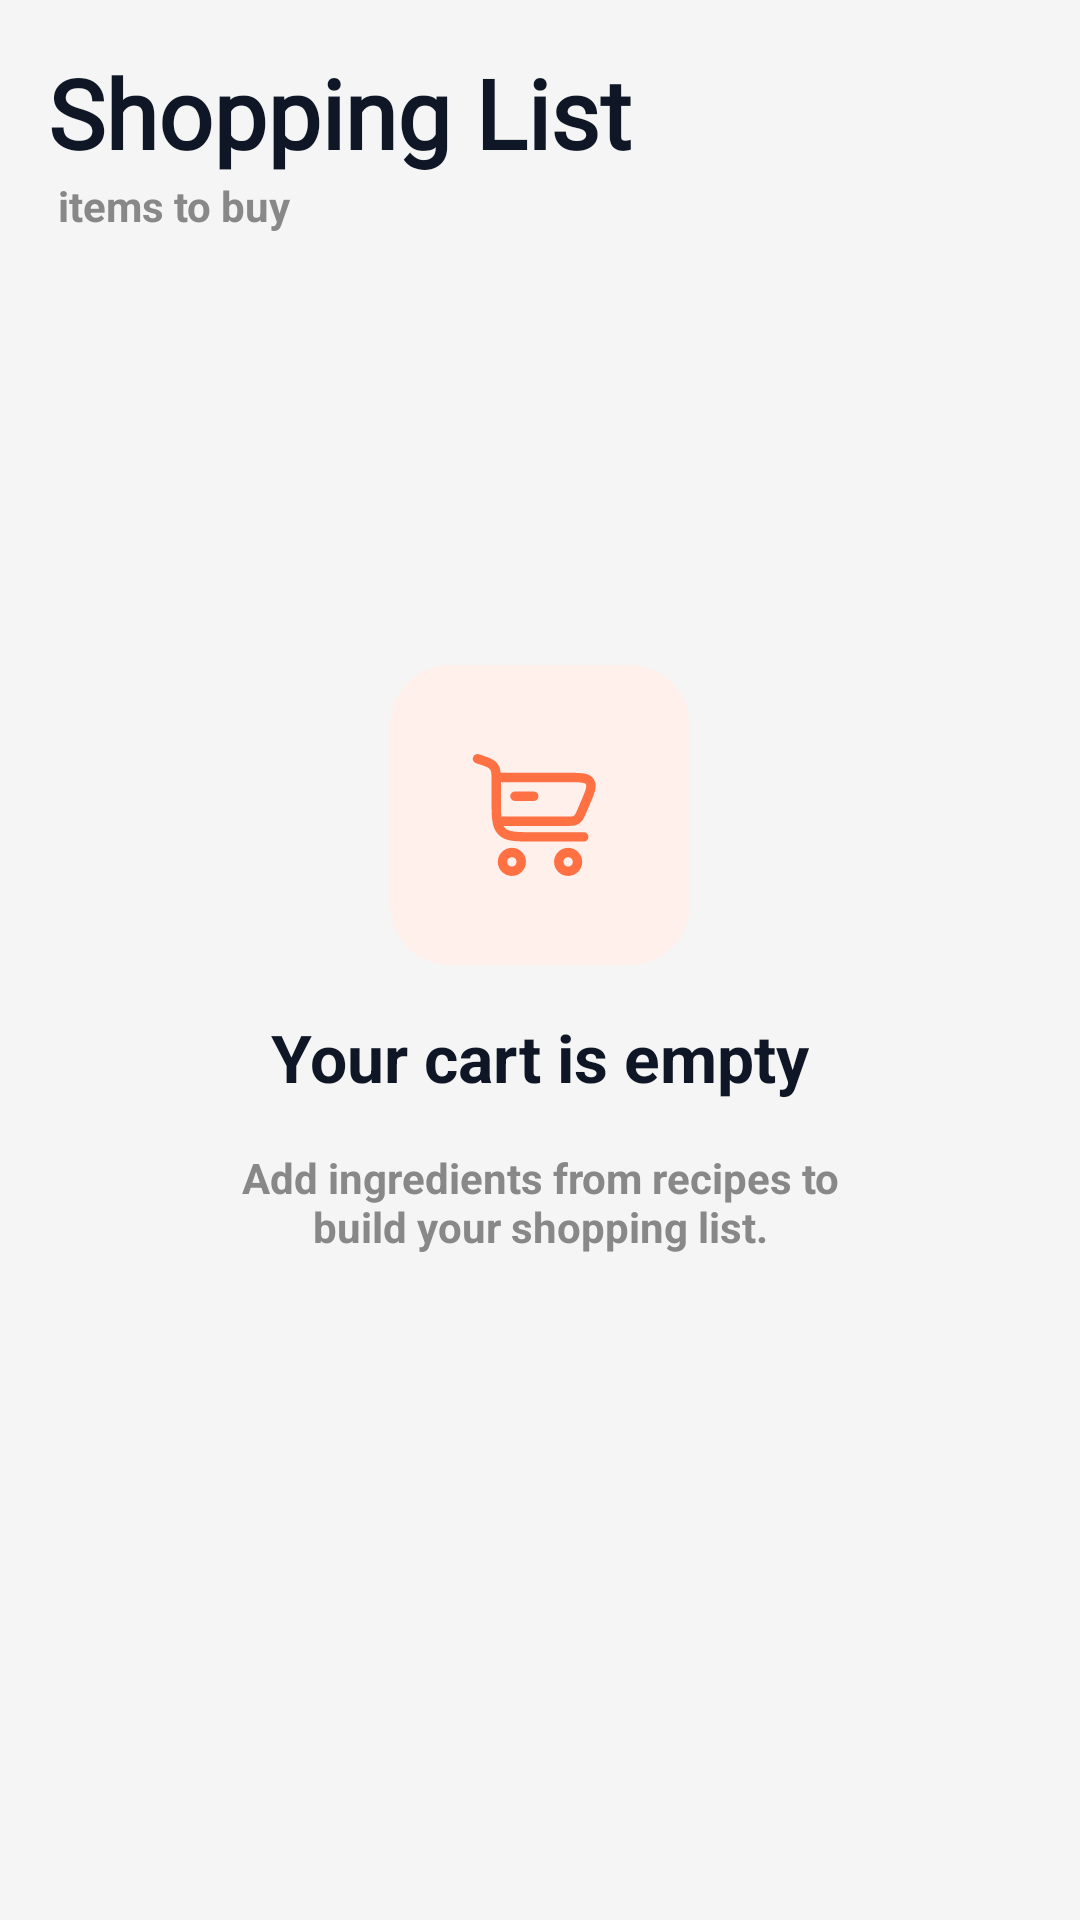

Here is an Android app screen rendered from its layout file. Give the layout XML and the strings, colors and styles it references.
<!-- AndroidManifest.xml: application theme Theme.Foodo -->
<!-- res/layout/fragment_cart.xml -->
<?xml version="1.0" encoding="utf-8"?>
<androidx.constraintlayout.widget.ConstraintLayout xmlns:android="http://schemas.android.com/apk/res/android"
    xmlns:app="http://schemas.android.com/apk/res-auto"
    xmlns:tools="http://schemas.android.com/tools"
    android:layout_width="match_parent"
    android:layout_height="match_parent"
    android:background="@color/gray_white"
    android:padding="16dp"
    tools:context=".features.cart.view.CartFragment">

    <TextView
        android:id="@+id/cart_title"
        style="@style/TitleTextView"
        android:layout_width="wrap_content"
        android:layout_height="wrap_content"
        android:text="Shopping List"
        android:textColor="@color/light_black"
        app:layout_constraintStart_toStartOf="parent"
        app:layout_constraintTop_toTopOf="parent" />

    <TextView
        android:id="@+id/cart_count"
        android:layout_width="wrap_content"
        android:layout_height="wrap_content"
        android:textColor="@color/gray"
        android:textStyle="bold"
        app:layout_constraintStart_toStartOf="parent"
        app:layout_constraintTop_toBottomOf="@id/cart_title"
        tools:text="0" />

    <TextView
        android:layout_width="wrap_content"
        android:layout_height="wrap_content"
        android:text=" items to buy"
        android:textColor="@color/gray"
        android:textStyle="bold"
        app:layout_constraintStart_toEndOf="@id/cart_count"
        app:layout_constraintTop_toBottomOf="@id/cart_title" />

    <androidx.recyclerview.widget.RecyclerView
        android:id="@+id/cart_rv"
        android:layout_width="match_parent"
        android:layout_height="0dp"
        app:layoutManager="androidx.recyclerview.widget.LinearLayoutManager"
        app:layout_constraintBottom_toBottomOf="parent"
        app:layout_constraintTop_toBottomOf="@id/cart_count"
        tools:listitem="@layout/cart_item" />

    <androidx.constraintlayout.widget.ConstraintLayout
        android:id="@+id/no_item_container"
        android:layout_width="wrap_content"
        android:layout_height="wrap_content"
        app:layout_constraintBottom_toBottomOf="parent"
        app:layout_constraintEnd_toEndOf="parent"
        app:layout_constraintStart_toStartOf="parent"
        app:layout_constraintTop_toTopOf="parent">

        <com.google.android.material.card.MaterialCardView
            android:id="@+id/card"
            android:layout_width="100dp"
            android:layout_height="100dp"
            android:backgroundTint="@color/light_orange"
            app:cardCornerRadius="20dp"
            app:layout_constraintEnd_toEndOf="parent"
            app:layout_constraintStart_toStartOf="parent"
            app:layout_constraintTop_toTopOf="parent"
            app:strokeWidth="0dp">

            <ImageView
                android:layout_width="50dp"
                android:layout_height="50dp"
                android:layout_gravity="center"
                android:src="@drawable/cart_ic"
                app:tint="@color/orange" />
        </com.google.android.material.card.MaterialCardView>

        <TextView
            android:id="@+id/no_fav_title"
            android:layout_width="wrap_content"
            android:layout_height="wrap_content"
            android:layout_marginTop="16dp"
            android:text="Your cart is empty"
            android:textColor="@color/light_black"
            android:textSize="22sp"
            android:textStyle="bold"
            app:layout_constraintEnd_toEndOf="@id/card"
            app:layout_constraintStart_toStartOf="@id/card"
            app:layout_constraintTop_toBottomOf="@id/card" />

        <TextView
            android:id="@+id/no_fav_desc"
            android:layout_width="200dp"
            android:layout_height="wrap_content"
            android:layout_marginTop="16dp"
            android:gravity="center"
            android:text="Add ingredients from recipes to build your shopping list."
            android:textColor="@color/gray"
            android:textStyle="bold"
            app:layout_constraintEnd_toEndOf="@+id/no_fav_title"
            app:layout_constraintStart_toStartOf="@+id/no_fav_title"
            app:layout_constraintTop_toBottomOf="@+id/no_fav_title" />
    </androidx.constraintlayout.widget.ConstraintLayout>


</androidx.constraintlayout.widget.ConstraintLayout>
<!-- res/layout/cart_item.xml (included above) -->
<?xml version="1.0" encoding="utf-8"?>
<com.google.android.material.card.MaterialCardView xmlns:android="http://schemas.android.com/apk/res/android"
    xmlns:app="http://schemas.android.com/apk/res-auto"
    xmlns:tools="http://schemas.android.com/tools"
    android:layout_width="match_parent"
    android:layout_height="wrap_content"
    android:layout_margin="8dp"
    app:cardElevation="5dp"
    android:backgroundTint="@color/white"
    app:strokeWidth="0dp">

    <androidx.constraintlayout.widget.ConstraintLayout
        android:layout_width="match_parent"
        android:layout_height="wrap_content"
        android:padding="8dp">

        <com.google.android.material.card.MaterialCardView
            android:id="@+id/image_container"
            android:layout_width="wrap_content"
            android:layout_height="wrap_content"
            app:cardCornerRadius="20dp"
            app:layout_constraintBottom_toBottomOf="parent"
            app:layout_constraintStart_toStartOf="parent"
            app:layout_constraintTop_toTopOf="parent"
            app:strokeWidth="0dp">

            <ImageView
                android:id="@+id/item_image"
                android:layout_width="80dp"
                android:layout_height="80dp"
                android:scaleType="centerCrop"
                android:src="@drawable/board3" />
        </com.google.android.material.card.MaterialCardView>

        <TextView
            android:id="@+id/item_name"
            android:layout_width="wrap_content"
            android:layout_height="wrap_content"
            android:layout_marginHorizontal="16dp"
            android:textColor="@color/light_black"
            android:textSize="18sp"
            android:textStyle="bold"
            app:layout_constraintBottom_toTopOf="@id/item_measure"
            app:layout_constraintStart_toEndOf="@id/image_container"
            app:layout_constraintTop_toTopOf="parent"
            tools:text="Tomato"

            />

        <TextView
            android:id="@+id/item_measure"
            android:layout_width="wrap_content"
            android:layout_height="wrap_content"
            android:layout_marginHorizontal="16dp"
            android:textColor="@color/gray"
            app:layout_constraintBottom_toBottomOf="parent"
            app:layout_constraintStart_toEndOf="@id/image_container"
            app:layout_constraintTop_toBottomOf="@id/item_name"
            tools:text="3 taps" />

        <ImageView
            android:id="@+id/delete_item"
            android:layout_width="wrap_content"
            android:layout_height="wrap_content"
            android:src="@drawable/ic_delete_"
            android:tint="@color/orange"
            app:layout_constraintBottom_toBottomOf="parent"
            app:layout_constraintEnd_toEndOf="parent"
            app:layout_constraintTop_toTopOf="parent" />
    </androidx.constraintlayout.widget.ConstraintLayout>
</com.google.android.material.card.MaterialCardView>
<!-- resources referenced by this layout -->
<resources>
  <color name="gray">#888888</color>
  <color name="gray_white">#FFF5F5F5</color>
  <color name="light_black">#FF0F1727</color>
  <color name="light_orange">#FFFFF0EC</color>
  <color name="orange">#FFFF7043</color>
  <color name="white">#FFFFFFFF</color>
  <!-- drawable board3: jpg bitmap (drawable-nodpi, 114301 bytes) -->
  <!-- drawable cart_ic: vector/xml drawable (drawable, 2836 chars, omitted) -->
  <style name="TitleTextView">
          <item name="android:textSize">32sp</item>
          <item name="android:textStyle">bold</item>
          <item name="android:gravity">center</item>
          <item name="android:fontFamily">@font/poppins_semibold</item>
  
      </style>
  <style name="Theme.Foodo" parent="Base.Theme.Foodo" />
  <style name="Base.Theme.Foodo" parent="Theme.Material3.DayNight.NoActionBar">
          
          <item name="colorPrimary">@color/orange</item>
          <item name="colorOnSecondary">@color/orange</item>
          <item name="colorSecondary">@color/orange</item>
  
      </style>
</resources>
